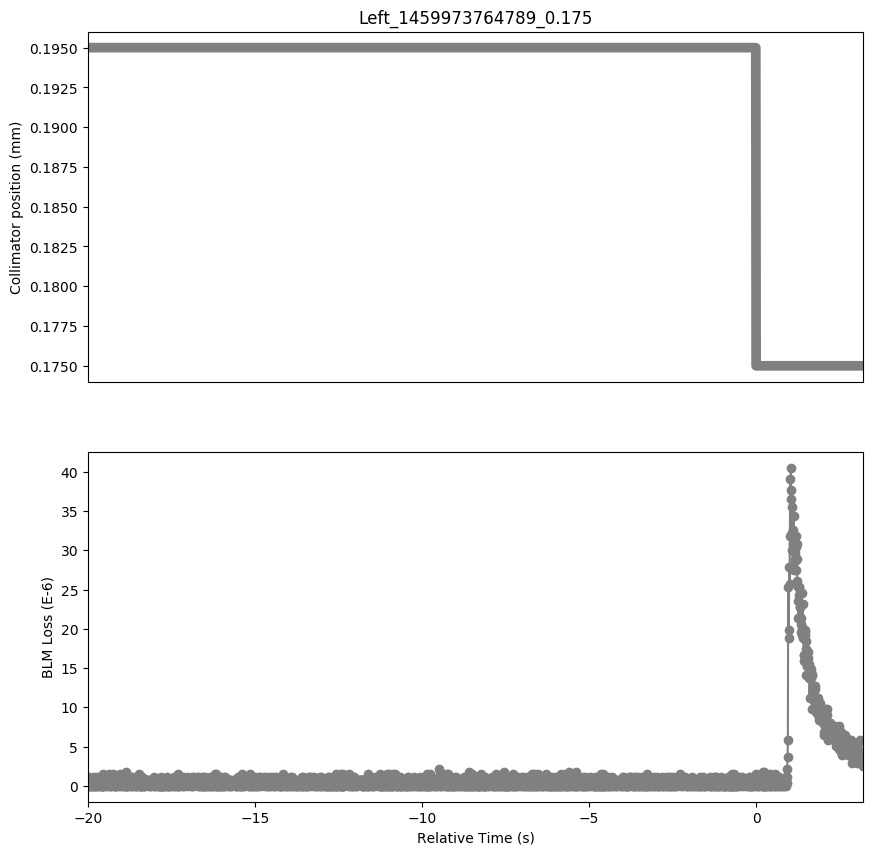

The table this chart was drawn from, first rows:
Timestamp, position, BLMTI.04L3.B2E10_TCSG.4L3.B2
1459973744790, 0.195, 7.240000000000001e-07
1459973744800, 0.195, 3.6200000000000004e-07
1459973744810, 0.195, 0.0
1459973744820, 0.195, 0.0
1459973744830, 0.195, 1.0859999999999999e-06
1459973744840, 0.195, 0.0
1459973744850, 0.195, 7.240000000000001e-07
1459973744860, 0.195, 3.6200000000000004e-07
1459973744870, 0.195, 7.240000000000001e-07
1459973744880, 0.195, 0.0
1459973744890, 0.195, 7.240000000000001e-07
1459973744900, 0.195, 0.0
1459973744910, 0.195, 7.240000000000001e-07
1459973744920, 0.195, 0.0
1459973744930, 0.195, 7.240000000000001e-07
1459973744940, 0.195, 3.6200000000000004e-07
1459973744950, 0.195, 3.6200000000000004e-07
1459973744960, 0.195, 0.0
1459973744970, 0.195, 1.0859999999999999e-06
1459973744980, 0.195, 0.0
1459973744990, 0.195, 7.240000000000001e-07
1459973745000, 0.195, 3.6200000000000004e-07
1459973745010, 0.195, 0.0
1459973745020, 0.195, 7.240000000000001e-07
1459973745030, 0.195, 7.240000000000001e-07
1459973745040, 0.195, 0.0
1459973745050, 0.195, 1.0859999999999999e-06
1459973745060, 0.195, 0.0
1459973745070, 0.195, 3.6200000000000004e-07
1459973745080, 0.195, 7.240000000000001e-07
1459973745090, 0.195, 3.6200000000000004e-07
1459973745100, 0.195, 0.0
1459973745110, 0.195, 7.240000000000001e-07
1459973745120, 0.195, 3.6200000000000004e-07
1459973745130, 0.195, 3.6200000000000004e-07
1459973745140, 0.195, 3.6200000000000004e-07
1459973745150, 0.195, 1.0859999999999999e-06
1459973745160, 0.195, 0.0
1459973745170, 0.195, 0.0
1459973745180, 0.195, 3.6200000000000004e-07
1459973745190, 0.195, 3.6200000000000004e-07
1459973745200, 0.195, 0.0
1459973745210, 0.195, 0.0
1459973745220, 0.195, 0.0
1459973745230, 0.195, 1.4480000000000002e-06
1459973745240, 0.195, 0.0
1459973745250, 0.195, 3.6200000000000004e-07
1459973745260, 0.195, 0.0
1459973745270, 0.195, 3.6200000000000004e-07
1459973745280, 0.195, 7.240000000000001e-07
1459973745290, 0.195, 3.6200000000000004e-07
1459973745300, 0.195, 3.6200000000000004e-07
1459973745310, 0.195, 7.240000000000001e-07
1459973745320, 0.195, 0.0
1459973745330, 0.195, 7.240000000000001e-07
1459973745340, 0.195, 3.6200000000000004e-07
1459973745350, 0.195, 7.240000000000001e-07
1459973745360, 0.195, 3.6200000000000004e-07
1459973745370, 0.195, 3.6200000000000004e-07
1459973745380, 0.195, 3.6200000000000004e-07
... 2,258 more rows
